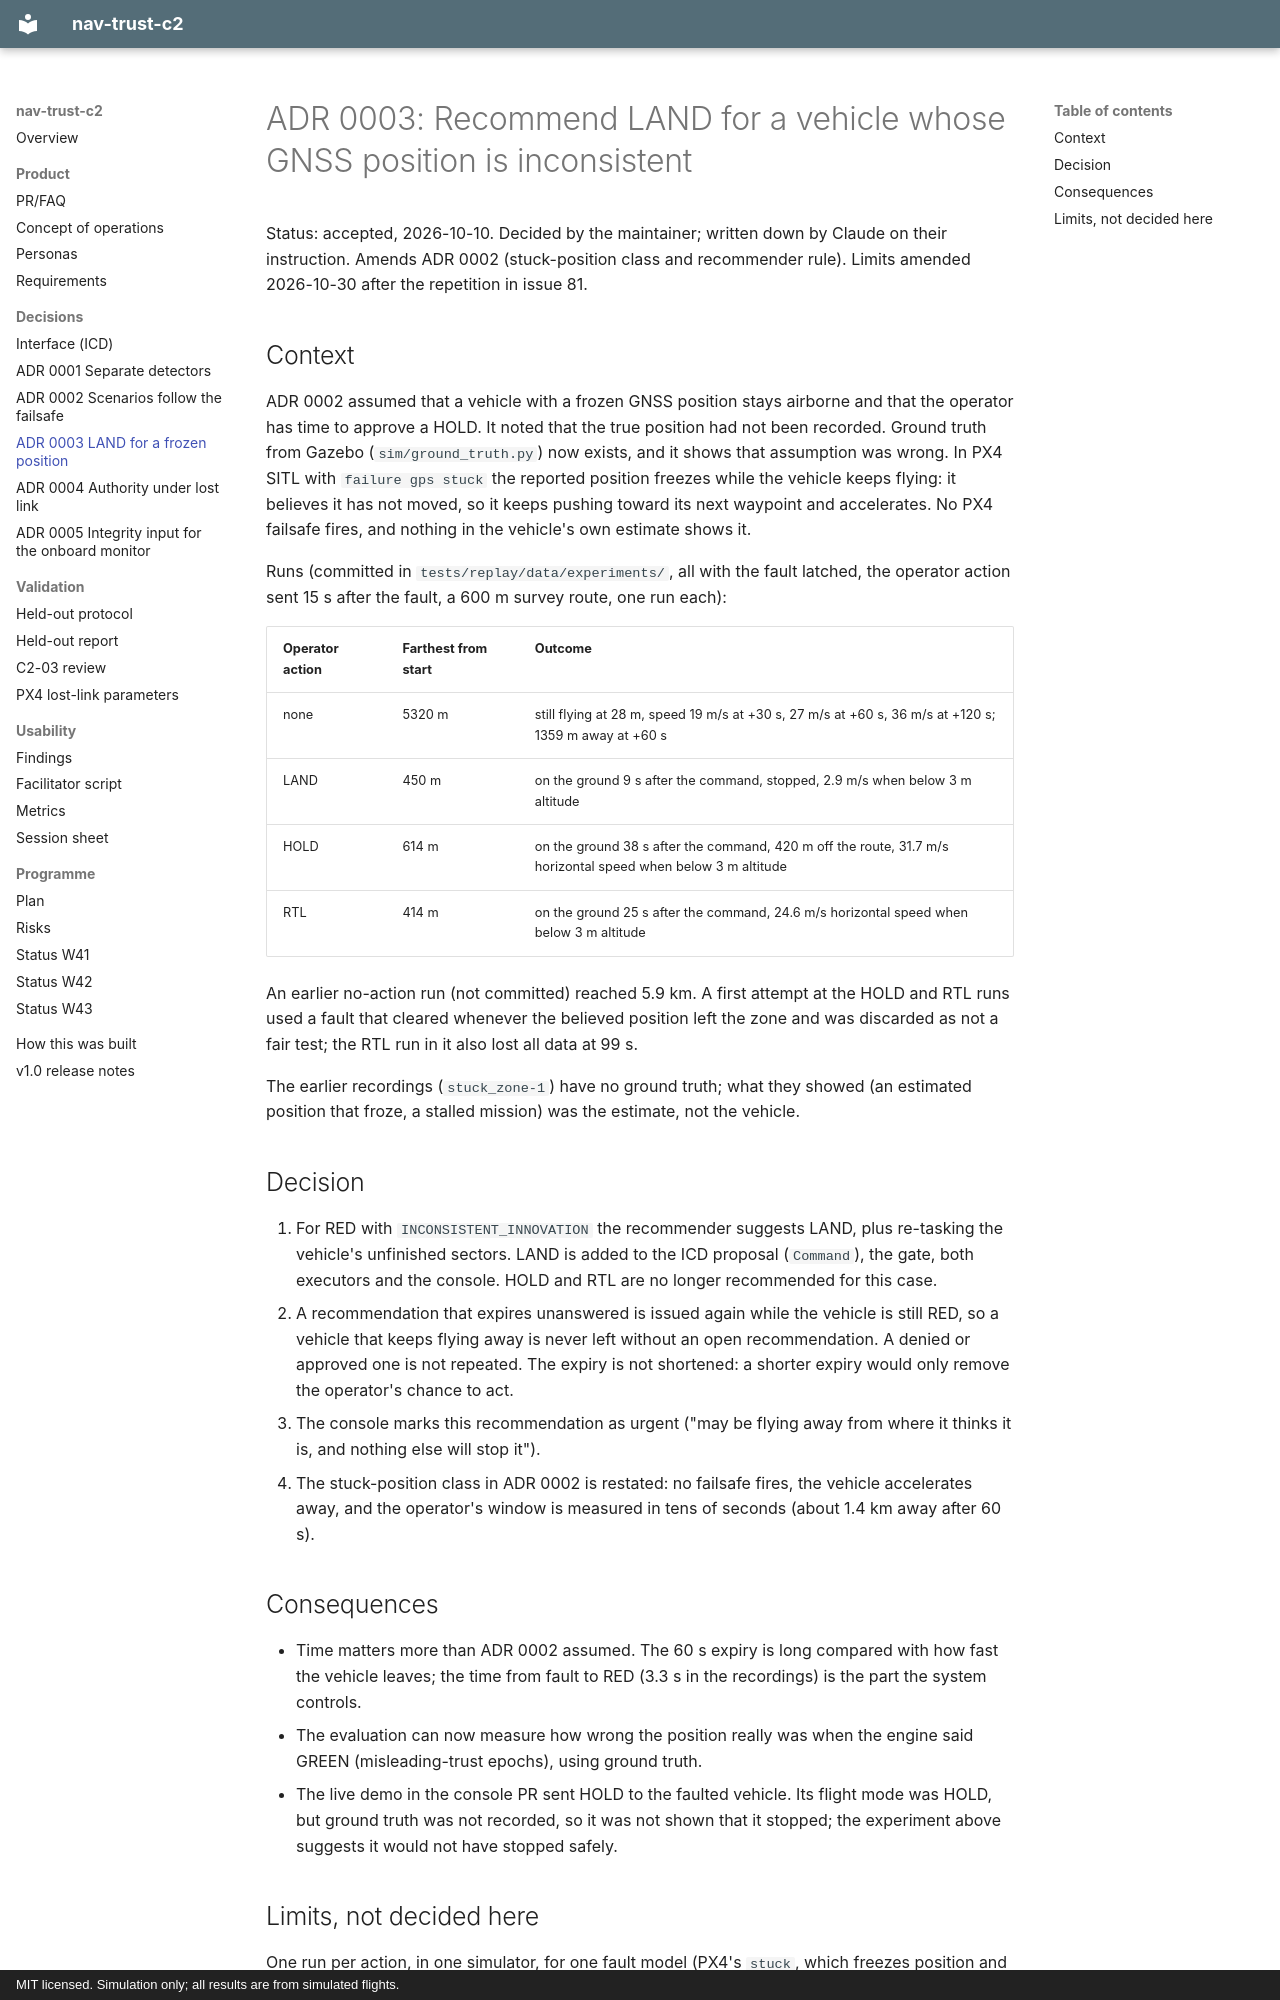

repository: Telschow/nav-trust-c2 · page: adr/0003-land-for-frozen-position/index.html · generator: mkdocs · copyright: MIT licensed. Simulation only; all results are from simulated flights.

# ADR 0003: Recommend LAND for a vehicle whose GNSS position is inconsistent

Status: accepted, 2026-10-10. Decided by the maintainer; written down by Claude on their
instruction. Amends ADR 0002 (stuck-position class and recommender rule). Limits amended
2026-10-30 after the repetition in issue 81.

## Context

ADR 0002 assumed that a vehicle with a frozen GNSS position stays airborne and that the
operator has time to approve a HOLD. It noted that the true position had not been recorded.
Ground truth from Gazebo (`sim/ground_truth.py`) now exists, and it shows that assumption was
wrong. In PX4 SITL with `failure gps stuck` the reported position freezes while the vehicle
keeps flying: it believes it has not moved, so it keeps pushing toward its next waypoint and
accelerates. No PX4 failsafe fires, and nothing in the vehicle's own estimate shows it.

Runs (committed in `tests/replay/data/experiments/`, all with the fault latched, the operator
action sent 15 s after the fault, a 600 m survey route, one run each):

| Operator action | Farthest from start | Outcome |
|---|---|---|
| none | 5320 m | still flying at 28 m, speed 19 m/s at +30 s, 27 m/s at +60 s, 36 m/s at +120 s; 1359 m away at +60 s |
| LAND | 450 m | on the ground 9 s after the command, stopped, 2.9 m/s when below 3 m altitude |
| HOLD | 614 m | on the ground 38 s after the command, 420 m off the route, 31.7 m/s horizontal speed when below 3 m altitude |
| RTL | 414 m | on the ground 25 s after the command, 24.6 m/s horizontal speed when below 3 m altitude |

An earlier no-action run (not committed) reached 5.9 km. A first attempt at the HOLD and RTL
runs used a fault that cleared whenever the believed position left the zone and was
discarded as not a fair test; the RTL run in it also lost all data at 99 s.

The earlier recordings (`stuck_zone-1`) have no ground truth; what they showed (an estimated
position that froze, a stalled mission) was the estimate, not the vehicle.

## Decision

1. For RED with `INCONSISTENT_INNOVATION` the recommender suggests LAND, plus re-tasking the
   vehicle's unfinished sectors. LAND is added to the ICD proposal (`Command`), the gate, both
   executors and the console. HOLD and RTL are no longer recommended for this case.
2. A recommendation that expires unanswered is issued again while the vehicle is still RED,
   so a vehicle that keeps flying away is never left without an open recommendation. A denied
   or approved one is not repeated. The expiry is not shortened: a shorter expiry would only
   remove the operator's chance to act.
3. The console marks this recommendation as urgent ("may be flying away from where it thinks
   it is, and nothing else will stop it").
4. The stuck-position class in ADR 0002 is restated: no failsafe fires, the vehicle accelerates
   away, and the operator's window is measured in tens of seconds (about 1.4 km away after 60 s).

## Consequences

- Time matters more than ADR 0002 assumed. The 60 s expiry is long compared with how fast the
  vehicle leaves; the time from fault to RED (3.3 s in the recordings) is the part the system
  controls.
- The evaluation can now measure how wrong the position really was when the engine said
  GREEN (misleading-trust epochs), using ground truth.
- The live demo in the console PR sent HOLD to the faulted vehicle. Its flight mode was HOLD,
  but ground truth was not recorded, so it was not shown that it stopped; the experiment above
  suggests it would not have stopped safely.
